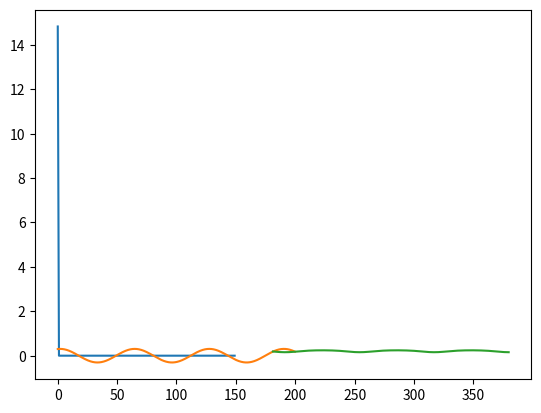

Python code for this plot:
from math import isnan
from matplotlib import pyplot as plt
import numpy as np
from scipy.special import expit

f = lambda x: 0.3 * np.cos(0.1 * x) + 0.06 * np.sin(0.1 * x)

def normalize_data(data, min_val, max_val):
    min_data = np.min(data)
    max_data = np.max(data)
    normalized_data = (data - min_data) / (max_data - min_data) * (max_val - min_val) + min_val
    return normalized_data

ERROR = []

class Network:
    def __init__(self, input_size, hidden_size, output_size, learning_rate=0.2):
        self.input_size = input_size
        self.hidden_size = hidden_size
        self.output_size = output_size
        self.learning_rate = learning_rate
        self.E = 0

        self.weights_input_hidden = np.random.randn(self.input_size, self.hidden_size)
        self.bias_hidden = np.zeros((1, self.hidden_size))
        self.weights_hidden_output = np.random.randn(self.hidden_size, self.output_size)
        self.bias_output = np.zeros((1, self.output_size))

    def sigmoid(self, x):
        return (1 / (1 + expit(-x)))
    
    def sigmoid_derivative(self, x):
        return x * (1 - x)

    def forward(self, inputs):
        self.hidden_input = np.dot(inputs, self.weights_input_hidden) + self.bias_hidden
        self.hidden_output = self.sigmoid(self.hidden_input)
        self.output = np.dot(self.hidden_output, self.weights_hidden_output) + self.bias_output
        return self.output

    def backward(self, inputs, target, output):
        error = target - output
        self.E += error[0]
        
        delta_hidden = error.dot(self.weights_hidden_output.T) * self.sigmoid_derivative(self.hidden_output)
        
        self.weights_hidden_output += self.hidden_output.T.dot(error) * self.learning_rate
        self.bias_output += np.sum(error, axis=0, keepdims=True) * self.learning_rate
        self.weights_input_hidden -= inputs.T.dot(delta_hidden) * self.learning_rate
        self.bias_hidden += np.sum(delta_hidden, axis=0, keepdims=True) * self.learning_rate

        self.learning_rate = ( 4*np.sum(delta_hidden * self.hidden_output * (1-self.hidden_output)) )/(( 1+np.sum(self.hidden_output))* np.sum(delta_hidden * self.hidden_output * (1-self.hidden_output)**2))/10 % 10
        if isnan(self.learning_rate): self.learning_rate = 0.4

    def train(self, inputs, targets, epochs):
        for epoch in range(epochs):
            for i in range(len(inputs)):
                input_data = np.array([inputs[i]])
                target_data = np.array([targets[i]])

                output = self.forward(input_data)
                self.backward(input_data, target_data, output)
                self.learning_rate = 1 / (1 + np.sum(input_data ** 2))
            self.E **= 2
            ERROR.append(self.E)
            self.E = 0

    def predict(self, inputs):
        output = self.forward(inputs)
        result = [el[0] for el in output]
        # return normalize_data(result, -0.3, 0.3)
        return result

def get_train_data(all_points, input_size):
    result_X = [all_points[i:i+input_size] for i in range(len(all_points) - input_size)]
    result_Y = [all_points[i] for i in range(input_size, len(all_points), 1)]
    return np.array(result_X), np.array(result_Y)

input_size = 6
hidden_size = 2
output_size = 1

all_train_points = f(np.arange(0, 200, 0.2))
all_test_points = f(np.arange(180, 380, 0.2))
X_train, Y_train = get_train_data(all_train_points, input_size)
X_test, Y_test = get_train_data(all_test_points, input_size)

NN = Network(input_size, hidden_size, output_size)
NN.train(X_train, Y_train, 150)
plt.plot(range(len(ERROR)), ERROR)
plt.show()

predicted = NN.predict(X_test)

plt.plot(np.arange(0, 200, 0.2), all_train_points)
plt.plot(np.arange(181.2, 380, 0.2), predicted)
plt.show()
